Run: headless pygame with SDL's dummy video driver; simulated clock (each Clock.tick advances the game by its frame time, no real sleeping); random seed 0; keys injected as events and as key.get_pressed() state; no mouse input.
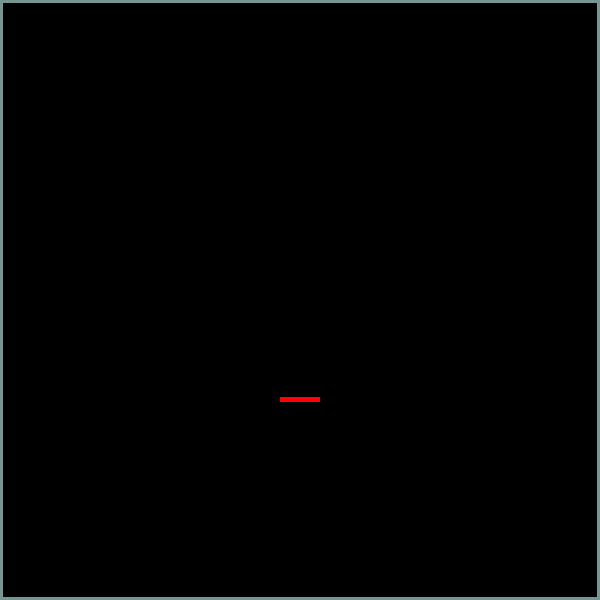
Frame 1 of 4 · flips 1–60 · no input
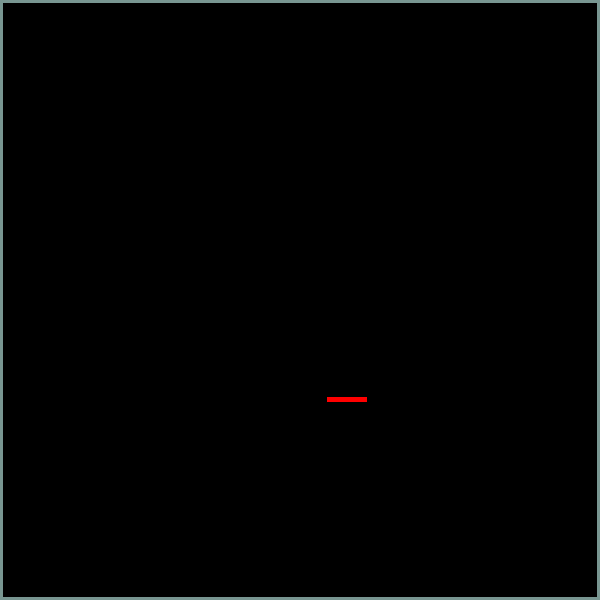
Frame 2 of 4 · flips 61–180 · tapped SPACE, RETURN · held RIGHT (→), D
Frame 3 of 4 · flips 181–300 · held DOWN (↓), S · screen unchanged from frame 2, image omitted
Frame 4 of 4 · flips 301–420 · held LEFT (←), A, UP (↑), W · screen same as frame 1, image omitted

The pygame program that drew these frames:

import pygame
from pygame.locals import *
from sys import exit
#from random import randint

""" Na função Player_colisao(), a linha self.jogo.x = self.colisao.right - self.player.width é responsável por ajustar a posição do jogador caso ele ultrapasse a borda direita da tela.

Vamos analisar essa linha em detalhes:

self.jogo.x: É a posição atual do jogador no eixo x.
self.colisao.right: É a coordenada do lado direito da área delimitada pela borda.
self.player.width: É a largura do retângulo do jogador.
A expressão self.colisao.right - self.player.width calcula a posição máxima que o jogador pode ter sem ultrapassar a borda direita. Se o jogador estiver além dessa posição máxima, ou seja, se self.player.right for maior que self.colisao.right, a linha ajusta a posição self.jogo.x para que o jogador fique exatamente na borda direita.

Isso garante que o jogador não ultrapasse a borda direita e permaneça visível dentro da área delimitada pelas bordas. """

class Jogo:
    def __init__(self):
        pygame.init()
        self.largura = 600
        self.altura = 600
        self.x = self.largura / 2 - 40 / 2 
        self.y = self.altura / 2 - 5 / 2 + 100
        self.tela = pygame.display.set_mode((self.largura, self.altura))
        self.titulo = pygame.display.set_caption('Block-Bricks')

    def layout(self):
        self.tela.fill('Black')
        self.relogio = pygame.time.Clock()
        self.borda = pygame.draw.rect(self.tela, (120,150,145), (0, 0, self.largura, self.altura), 3)

    def run(self):
        while True:
            self.layout()
            self.player = Player(self, self.borda)
            self.blocos = Blocos(self)
            self.bola = Bola(self)
 
            for event in pygame.event.get():
                if event.type == QUIT:
                    pygame.quit()
                    exit()
        
            self.player.input_player()
            self.player.Player_colisao()

            pygame.display.update()

class Player:
    def __init__(self, jogo, borda):
        self.jogo = jogo
        self.colisao = borda
        self.player = pygame.draw.rect(self.jogo.tela, (255,0,0), (self.jogo.x,self.jogo.y,40,5))

    def input_player(self):  
        novo_x = self.jogo.x
        if pygame.key.get_pressed()[K_a]:
            novo_x -= 0.4

        if pygame.key.get_pressed()[K_d]:
            novo_x += 0.4

        if self.colisao.left <= novo_x <= self.colisao.right - self.player.width:
            self.jogo.x = novo_x

    def Player_colisao(self):
        if self.player.left < self.colisao.left:
            self.jogo.x = self.colisao.left

        if self.player.right > self.colisao.right:
            self.jogo.x = self.colisao.right - self.player.width

class Bola:
    def __init__(self, jogo):
        self.jogo = jogo
        pass

class Blocos:
    def __init__(self, jogo):
        self.jogo = jogo
        pass

if __name__ == "__main__":
    jogo = Jogo()
    jogo.run()
